4-way image classification set "pic" from GitHub (RobinWenqian/Inceptionv3-pytorch-image-classification); label vocabulary: bush, car, grass, ground.

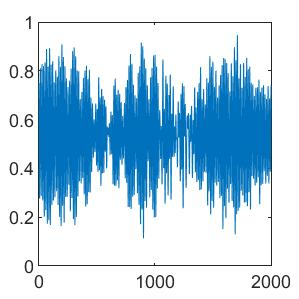
Label: bush

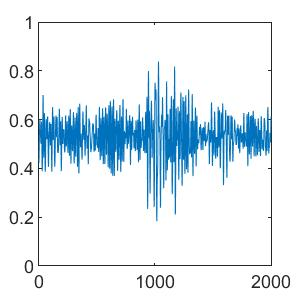
Label: car

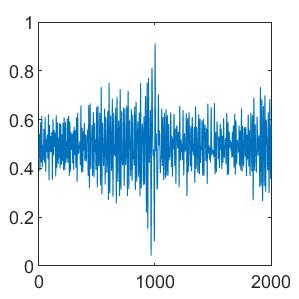
Label: ground

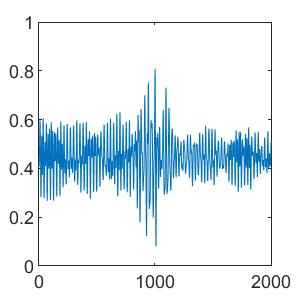
Label: grass

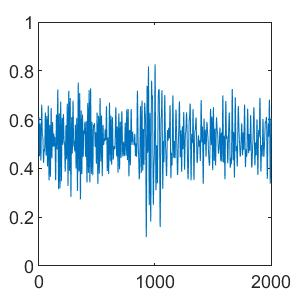
Label: grass

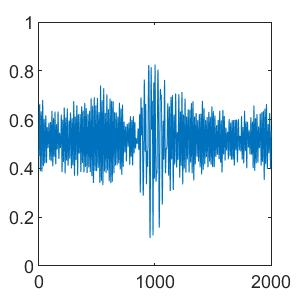
Label: ground
